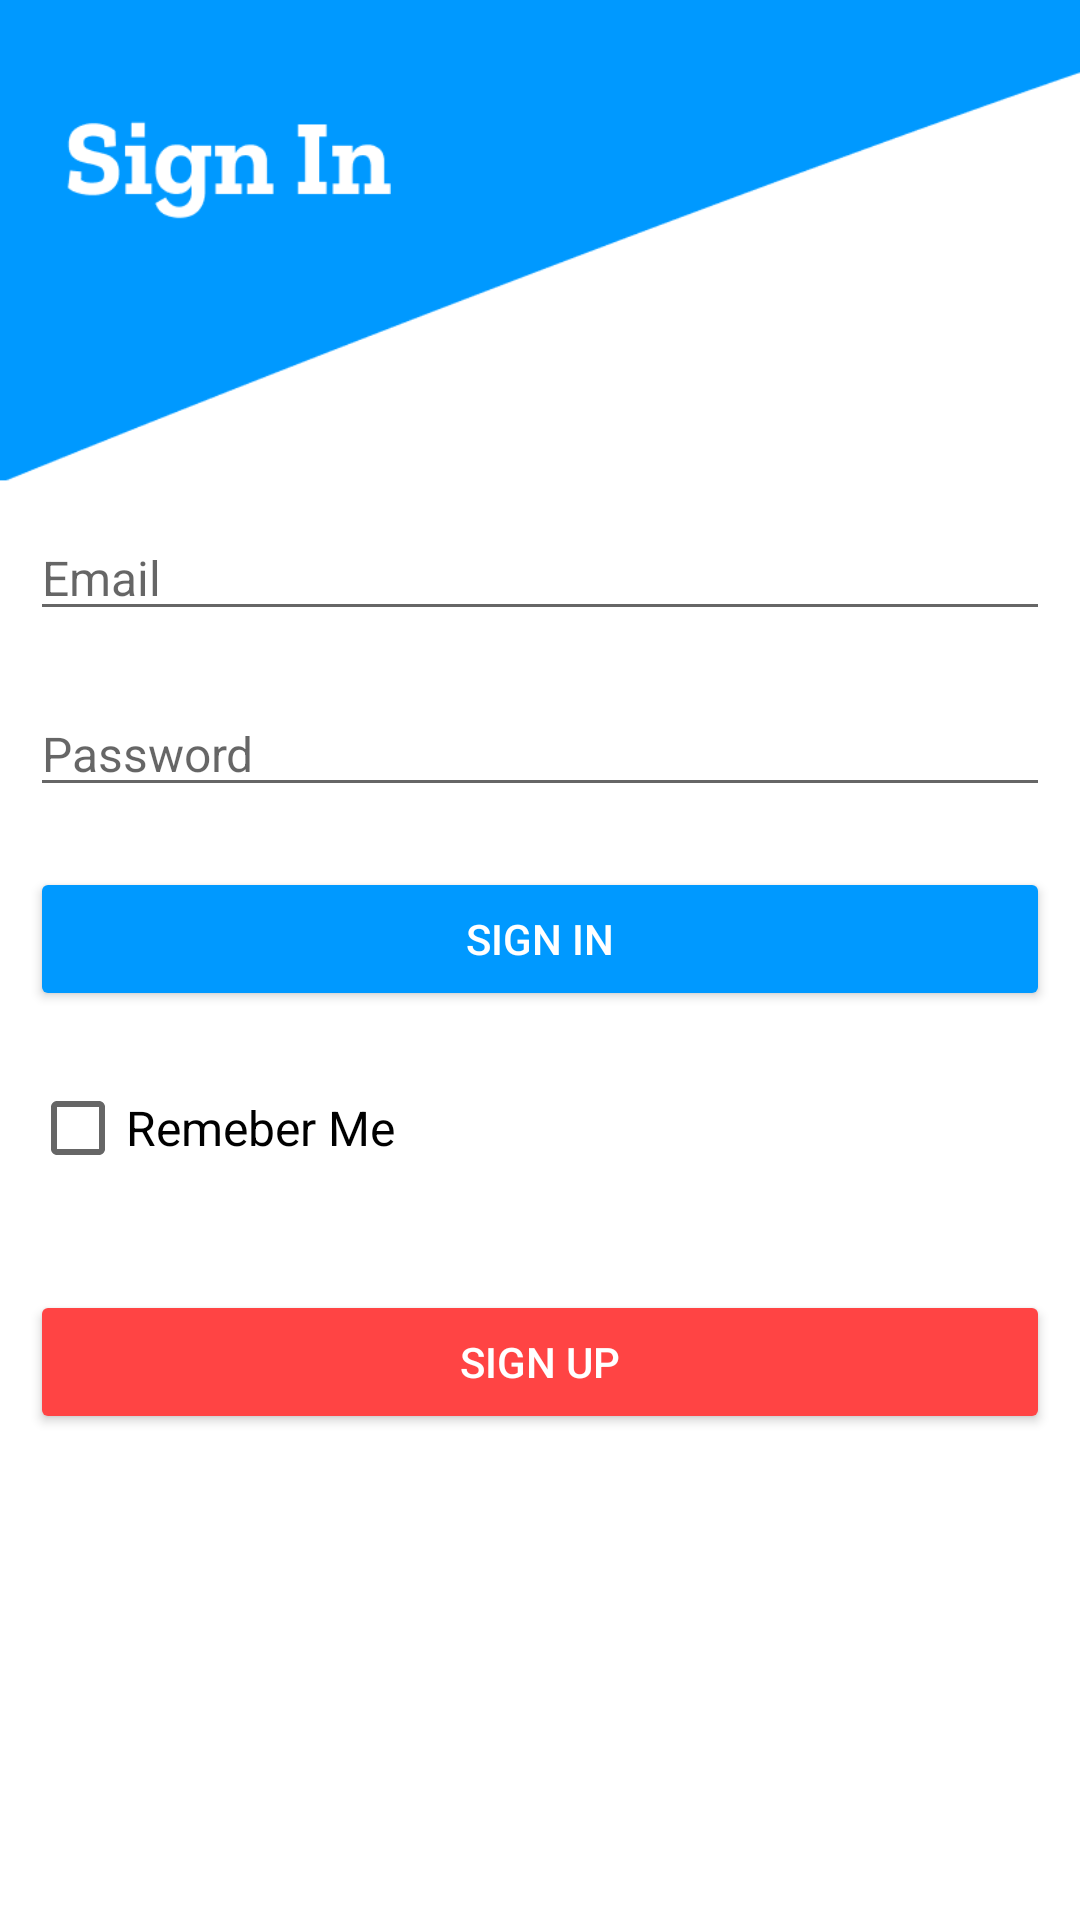

Reconstruct the res/layout file that produces this screen, plus the resources it refers to.
<!-- AndroidManifest.xml: application theme Theme.HospitalManagement -->
<!-- res/layout/activity_login.xml -->
<?xml version="1.0" encoding="utf-8"?>

<LinearLayout xmlns:android="http://schemas.android.com/apk/res/android"
    xmlns:app="http://schemas.android.com/apk/res-auto"
    xmlns:tools="http://schemas.android.com/tools"
    android:layout_width="match_parent"
    android:background="@drawable/back1"
    android:layout_height="match_parent"
    android:gravity="center"
    android:orientation="vertical"
    tools:context=".Login">

    <EditText
        android:id="@+id/Lemail"
        android:drawablePadding="10dp"
        android:drawableLeft="@drawable/email"
        android:layout_margin="10dp"
        android:hint="Email"
        android:layout_width="match_parent"
        android:layout_height="wrap_content"
        android:inputType="textEmailAddress"
        android:textColor="#000000"
        android:textSize="16sp" />

    <EditText
        android:id="@+id/Lpass"
        android:layout_width="match_parent"
        android:layout_height="wrap_content"
        android:layout_margin="10dp"
        android:drawableLeft="@drawable/padlock"
        android:drawablePadding="10dp"
        android:hint="Password"
        android:inputType="textPassword"
        android:textColor="#000000"
        android:textSize="16sp" />

    <Button
        android:id="@+id/login"
        android:layout_width="match_parent"
        android:layout_height="wrap_content"
        android:layout_margin="10dp"
        android:padding="10dp"
        android:text="Sign In"
        android:textColor="#ffffff"
        app:backgroundTint="@color/btn"
        app:cornerRadius="15dp" />

    <CheckBox
        android:id="@+id/remember"
        android:layout_width="match_parent"
        android:layout_height="wrap_content"
        android:layout_marginStart="10dp"
        android:layout_marginLeft="10dp"
        android:layout_marginTop="5dp"
        android:layout_marginEnd="10dp"
        android:layout_marginRight="10dp"
        android:text="Remeber Me"
        android:textColor="#000000"
        android:textSize="16sp" />


    <Button
        android:id="@+id/regi"
        android:layout_width="match_parent"
        android:layout_height="wrap_content"
        android:layout_marginLeft="10dp"
        android:layout_marginTop="30dp"
        android:layout_marginRight="10dp"
        android:padding="10dp"
        android:text="Sign up"
        android:textColor="#ffffff"
        app:backgroundTint="@android:color/holo_red_light"
        app:cornerRadius="15dp" />

</LinearLayout>
<!-- resources referenced by this layout -->
<resources>
  <color name="btn">#0099ff</color>
  <!-- drawable back1: png bitmap (drawable, 12778 bytes) -->
  <style name="Theme.HospitalManagement" parent="Theme.MaterialComponents.Light.NoActionBar">
          
          <item name="colorPrimary">@color/purple_500</item>
          <item name="colorPrimaryVariant">@color/purple_700</item>
          <item name="colorOnPrimary">@color/white</item>
          
          <item name="colorSecondary">@color/teal_200</item>
          <item name="colorSecondaryVariant">@color/teal_700</item>
          <item name="colorOnSecondary">@color/black</item>
          
          <item name="android:statusBarColor" tools:targetApi="l">?attr/colorPrimaryVariant</item>
          
      </style>
  <color name="purple_500">#FF6200EE</color>
  <color name="purple_700">#FF3700B3</color>
  <color name="white">#FFFFFFFF</color>
  <color name="teal_200">#FF03DAC5</color>
  <color name="teal_700">#FF018786</color>
  <color name="black">#FF000000</color>
</resources>
